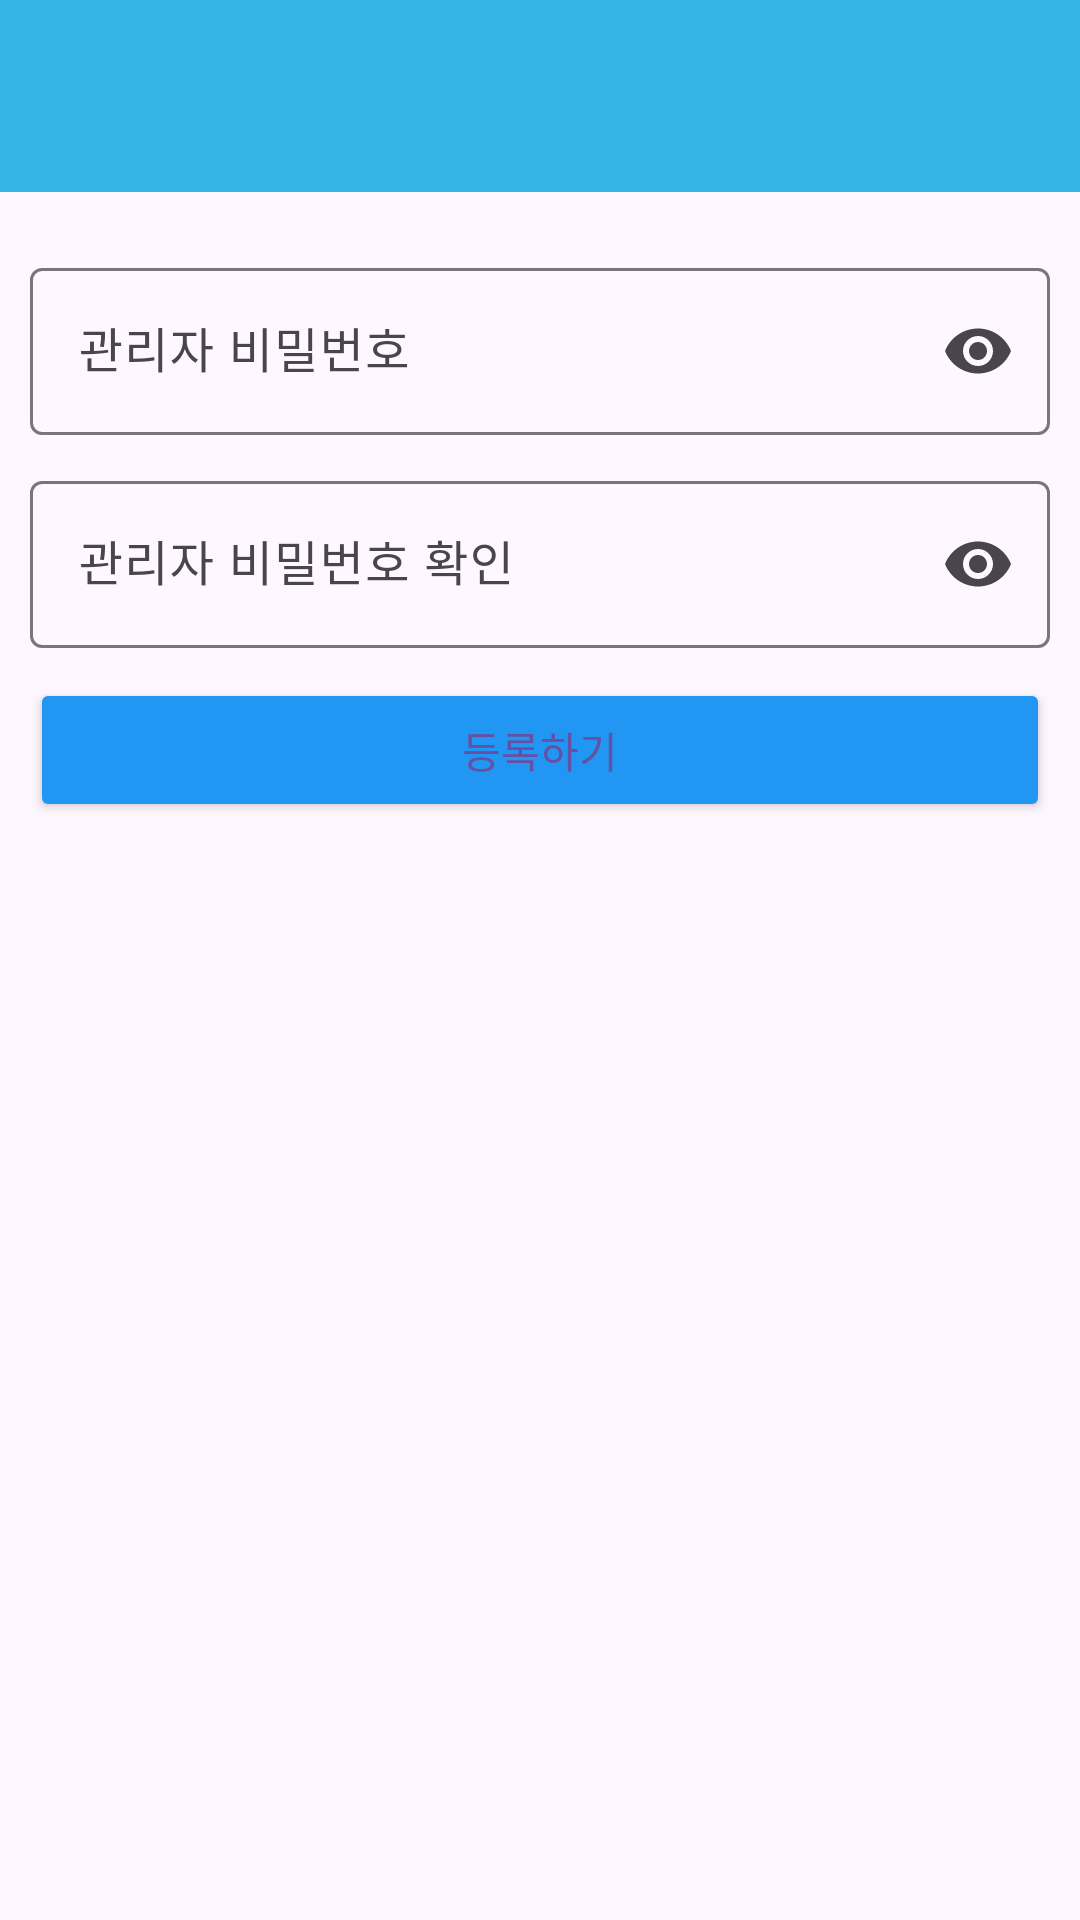

The Android layout XML behind this screen, and the referenced resources:
<!-- AndroidManifest.xml: application theme Theme.CafeManager_1 -->
<!-- res/layout/fragment_setting_password.xml -->
<?xml version="1.0" encoding="utf-8"?>
<LinearLayout xmlns:android="http://schemas.android.com/apk/res/android"
    xmlns:app="http://schemas.android.com/apk/res-auto"
    xmlns:tools="http://schemas.android.com/tools"
    android:layout_width="match_parent"
    android:layout_height="match_parent"
    android:orientation="vertical"
    android:transitionGroup="true"
    tools:context=".fragment.SettingPasswordFragment">

    <com.google.android.material.appbar.MaterialToolbar
        android:id="@+id/toolbarSettingPassword"
        android:layout_width="match_parent"
        android:layout_height="wrap_content"
        android:background="@android:color/holo_blue_light"
        android:minHeight="?attr/actionBarSize"
        android:theme="@style/ToolbarTheme" />

    <LinearLayout
        android:layout_width="match_parent"
        android:layout_height="match_parent"
        android:orientation="vertical"
        android:padding="10dp">

        <com.google.android.material.textfield.TextInputLayout
            android:id="@+id/textFieldSettingPassword1"
            android:layout_width="match_parent"
            android:layout_height="wrap_content"
            android:layout_marginTop="10dp"
            android:hint="관리자 비밀번호"
            app:endIconMode="password_toggle"
            app:startIconDrawable="@drawable/lock_24px">

            <com.google.android.material.textfield.TextInputEditText
                android:layout_width="match_parent"
                android:layout_height="wrap_content"
                android:digits="@string/password_disgits"
                android:inputType="text|textPassword"
                android:singleLine="false" />
        </com.google.android.material.textfield.TextInputLayout>

        <com.google.android.material.textfield.TextInputLayout
            android:id="@+id/textFieldSettingPassword2"
            android:layout_width="match_parent"
            android:layout_height="wrap_content"
            android:layout_marginTop="10dp"
            android:hint="관리자 비밀번호 확인"
            app:endIconMode="password_toggle"
            app:startIconDrawable="@drawable/lock_24px">

            <com.google.android.material.textfield.TextInputEditText
                android:layout_width="match_parent"
                android:layout_height="wrap_content"
                android:digits="@string/password_disgits"
                android:inputType="text|textPassword"
                android:singleLine="false" />
        </com.google.android.material.textfield.TextInputLayout>

        <Button
            android:id="@+id/buttonSettingPasswordSubmit"
            android:layout_width="match_parent"
            android:layout_height="wrap_content"
            android:layout_marginTop="10dp"
            android:fontFamily="@font/hakgyoansim_dunggeunmiso"
            android:text="등록하기"
            android:theme="@style/Widget.MaterialComponents.Button.OutlinedButton"
            app:backgroundTint="#2196F3" />
    </LinearLayout>
</LinearLayout>
<!-- resources referenced by this layout -->
<resources>
  <string name="password_disgits">abcdefghijklmnopqrstuvwxyz0123456789_</string>
  <style name="ToolbarTheme" parent="ThemeOverlay.AppCompat.Light">
          <item name="android:fontFamily">@font/hakgyoansim_dunggeunmiso</item>
      </style>
  <style name="Theme.CafeManager_1" parent="Base.Theme.CafeManager_1" />
  <style name="Base.Theme.CafeManager_1" parent="Theme.Material3.DayNight.NoActionBar">
          
          
      </style>
</resources>
